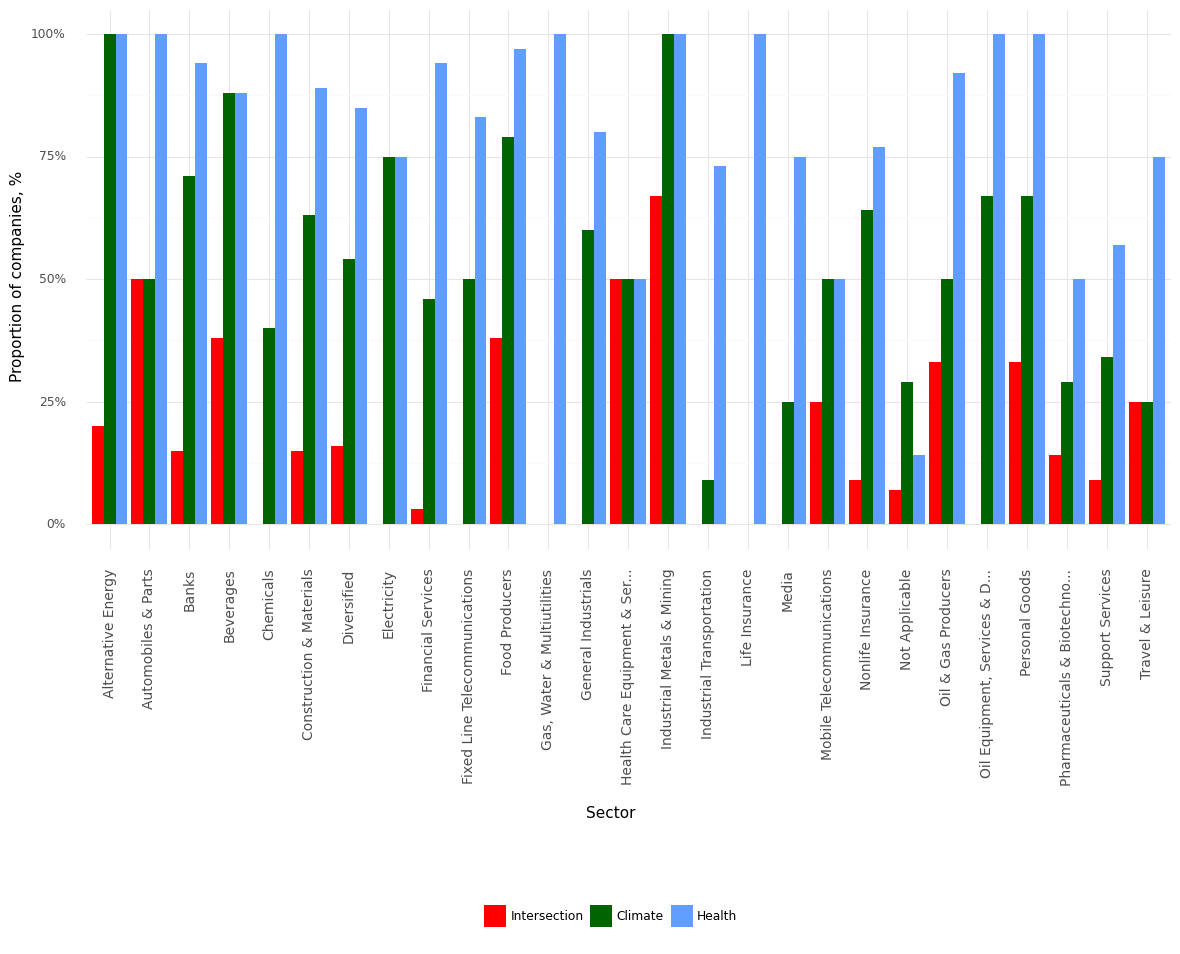

Values plotted in this chart, from the file beside it:
, Sector, Climate, Health, Intersection, Year
0, Alternative Energy, 1.0, 1.0, 0.2, 2022
1, Automobiles & Parts, 0.5, 1.0, 0.5, 2022
2, Banks, 0.71, 0.94, 0.15, 2022
3, Beverages, 0.88, 0.88, 0.38, 2022
4, Chemicals, 0.4, 1.0, 0.0, 2022
5, Construction & Materials, 0.63, 0.89, 0.15, 2022
6, Diversified, 0.54, 0.85, 0.16, 2022
7, Electricity, 0.75, 0.75, 0.0, 2022
8, Financial Services, 0.46, 0.94, 0.03, 2022
9, Fixed Line Telecommunications, 0.5, 0.83, 0.0, 2022
10, Food Producers, 0.79, 0.97, 0.38, 2022
11, Gas, Water & Multiutilities, 0.0, 1.0, 0.0, 2022
12, General Industrials, 0.6, 0.8, 0.0, 2022
13, Health Care Equipment & Ser..., 0.5, 0.5, 0.5, 2022
14, Industrial Metals & Mining, 1.0, 1.0, 0.67, 2022
15, Industrial Transportation, 0.09, 0.73, 0.0, 2022
16, Life Insurance, 0.0, 1.0, 0.0, 2022
17, Media, 0.25, 0.75, 0.0, 2022
18, Mobile Telecommunications, 0.5, 0.5, 0.25, 2022
19, Nonlife Insurance, 0.64, 0.77, 0.09, 2022
20, Not Applicable, 0.29, 0.14, 0.07, 2022
21, Oil & Gas Producers, 0.5, 0.92, 0.33, 2022
22, Oil Equipment, Services & D..., 0.67, 1.0, 0.0, 2022
23, Personal Goods, 0.67, 1.0, 0.33, 2022
24, Pharmaceuticals & Biotechno..., 0.29, 0.5, 0.14, 2022
25, Support Services, 0.34, 0.57, 0.09, 2022
26, Travel & Leisure, 0.25, 0.75, 0.25, 2022
